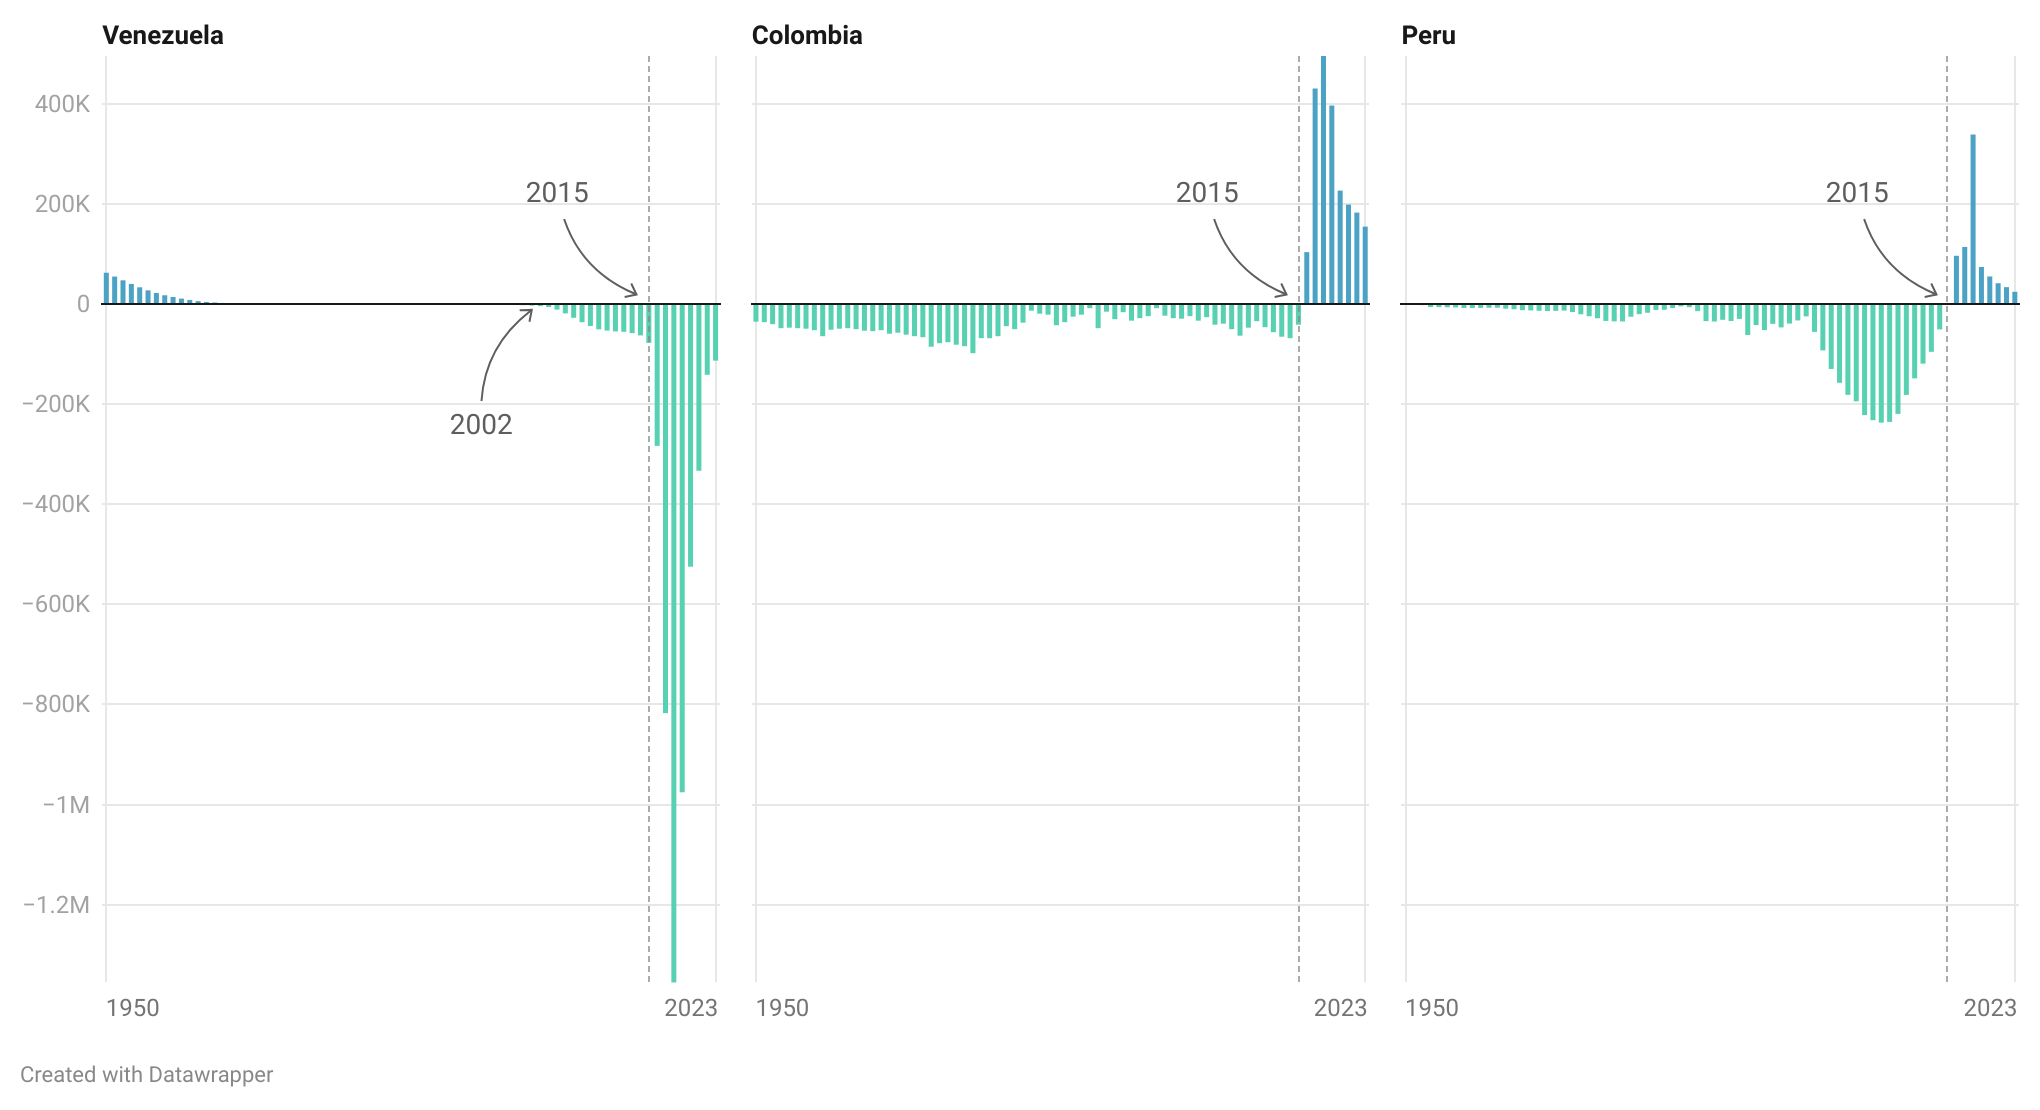

The data file committed next to this chart (first rows):
year, net_number_of_migrants_venezuela, net_number_of_migrants_colombia, net_number_of_migrants_chile, net_number_of_migrants_peru
1950, 62817, -35000, -25000, -97
1951, 55166, -36000, -25000, -448
1952, 47647, -40000, -25000, -1927
1953, 40478, -48000, -25000, -5784
1954, 33737, -47000, -25000, -5884
1955, 27608, -48000, -25000, -6270
1956, 22259, -49000, -25000, -6526
1957, 17795, -52000, -26000, -7565
1958, 14299, -64000, -26000, -7731
1959, 11154, -51000, -27000, -7508
1960, 8369, -49000, -27000, -7236
1961, 6069, -48000, -27000, -7063
1962, 4386, -50000, -28000, -9051
1963, 3296, -53000, -29000, -10040
1964, 2410, -54000, -31000, -12129
1965, 1656, -52000, -34000, -12470
1966, 1087, -59000, -36000, -13166
1967, 717, -57000, -38000, -13837
1968, 532, -61000, -38000, -13389
1969, 403, -64000, -37000, -12776
1970, 305, -66000, -36000, -15653
1971, 215, -85000, -34000, -20209
1972, 173, -78000, -33000, -24100
1973, 171, -76000, -32000, -28191
1974, 173, -81000, -31000, -33493
1975, 186, -84000, -31000, -34382
1976, 190, -98000, -30000, -34602
1977, 196, -68000, -30000, -25117
1978, 205, -68000, -30000, -19939
1979, 228, -64000, -30000, -17148
1980, 237, -44000, -28000, -11446
1981, 251, -50000, -28000, -11123
1982, 260, -37000, -27000, -7748
1983, 260, -13000, -23000, -4243
1984, 247, -19000, -21000, -6007
1985, 237, -21000, -18000, -13887
1986, 201, -42000, -17000, -33891
1987, 182, -36000, -12000, -34651
1988, 137, -25000, -9000, -31238
1989, 32, -21000, -6000, -33569
1990, -69, -8000, -1000, -29437
1991, -236, -48000, -2000, -61645
1992, -381, -15000, 0, -41702
1993, -477, -30000, 1000, -51775
1994, -559, -16000, 2000, -39299
1995, -622, -33000, 2000, -46499
1996, -708, -28000, 3000, -38749
1997, -816, -24000, 4000, -32515
1998, -1010, -8000, 11000, -24388
1999, -1376, -23000, 8000, -55325
2000, -1999, -28000, 7000, -92353
2001, -2856, -29000, 6000, -129481
2002, -3944, -24000, 8000, -157158
2003, -5729, -33000, 9000, -181276
2004, -10798, -26000, 11000, -194171
2005, -18407, -41000, 14000, -221652
2006, -27240, -39000, 17000, -231851
2007, -36060, -50000, 20000, -236745
2008, -43636, -63000, 22000, -235307
2009, -50286, -47000, 24000, -219314
... 14 more rows
